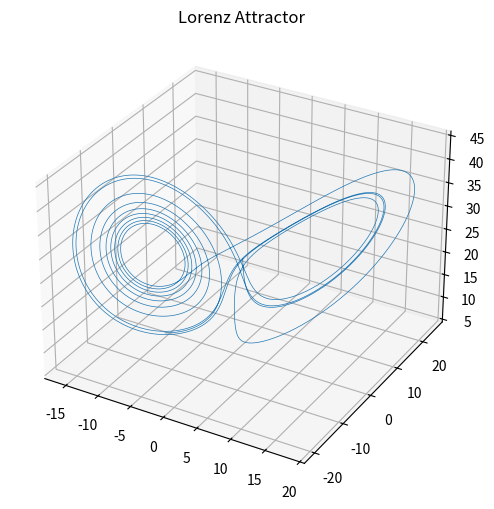

The matplotlib source for this figure: (Note: this script raises an exception after producing the figure.)
import numpy as np
import matplotlib.pyplot as plt
from scipy.integrate import solve_ivp

import sys
sys.path.insert(0, '..')

def lorenz(t, state, sigma=10, rho=28, beta=8/3):
    x, y, z = state
    return [sigma*(y-x), x*(rho-z)-y, x*y - beta*z]

dt = 0.001
t_span = (0, 10)
t_eval = np.arange(0, 10, dt)
sol = solve_ivp(lorenz, t_span, [1, 1, 25], t_eval=t_eval, rtol=1e-10)
X = sol.y.T

fig = plt.figure(figsize=(8, 6))
ax = fig.add_subplot(111, projection='3d')
ax.plot(X[:, 0], X[:, 1], X[:, 2], lw=0.5)
ax.set_title('Lorenz Attractor')
plt.show()
print(f'Shape: {X.shape}')

from koopman_eml.sindy import EMLLibrary, eml_enumerate

# See what expressions depth=1 produces
exprs = eml_enumerate(1, n_vars=3, include_identity=False)
print(f'{len(exprs)} EML expressions at depth <= 1:')
for name, _ in exprs[:15]:
    print(f'  {name}')
print(f'  ... ({len(exprs) - 15} more)' if len(exprs) > 15 else '')

try:
    import pysindy as ps

    eml_lib = EMLLibrary(depth=1, n_vars=3)
    model = ps.SINDy(feature_library=eml_lib, optimizer=ps.STLSQ(threshold=0.5))
    model.fit(X, t=dt)
    model.print()

    print(f'\nFeature library size: {eml_lib.n_output_features_}')
    print(f'Coefficients shape: {model.coefficients().shape}')
except ImportError:
    print('PySINDy not installed. Run: pip install pysindy')

try:
    import pysindy as ps

    # Polynomial baseline
    poly_model = ps.SINDy(feature_library=ps.PolynomialLibrary(degree=3))
    poly_model.fit(X, t=dt)

    print('=== Polynomial Library ===')
    poly_model.print()
    print(f'Number of features: {poly_model.n_features_in_}')
    print(f'Number of terms: {np.count_nonzero(poly_model.coefficients())}')

    print('\n=== EML Library ===')
    eml_model = ps.SINDy(feature_library=EMLLibrary(depth=1, n_vars=3),
                         optimizer=ps.STLSQ(threshold=0.5))
    eml_model.fit(X, t=dt)
    eml_model.print()
    print(f'Number of features: {eml_model.n_features_in_}')
    print(f'Number of terms: {np.count_nonzero(eml_model.coefficients())}')
except ImportError:
    print('PySINDy not installed.')
